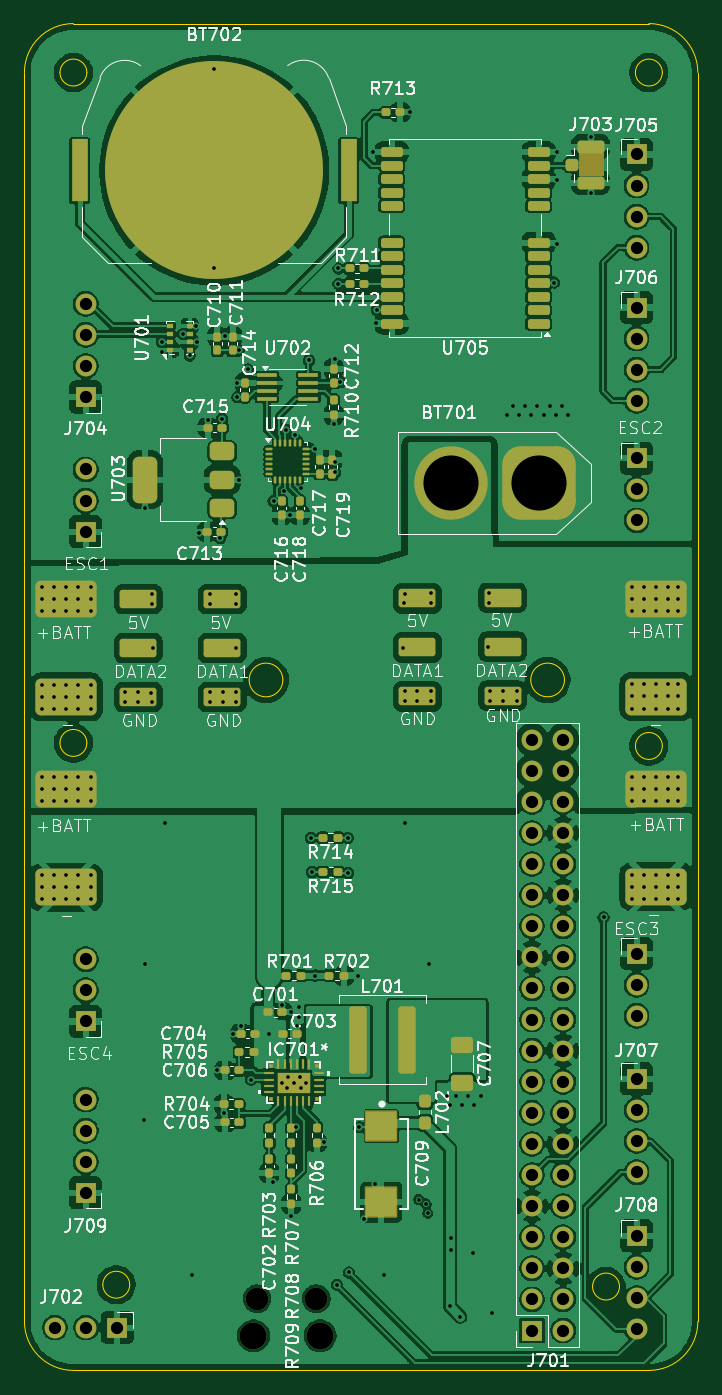
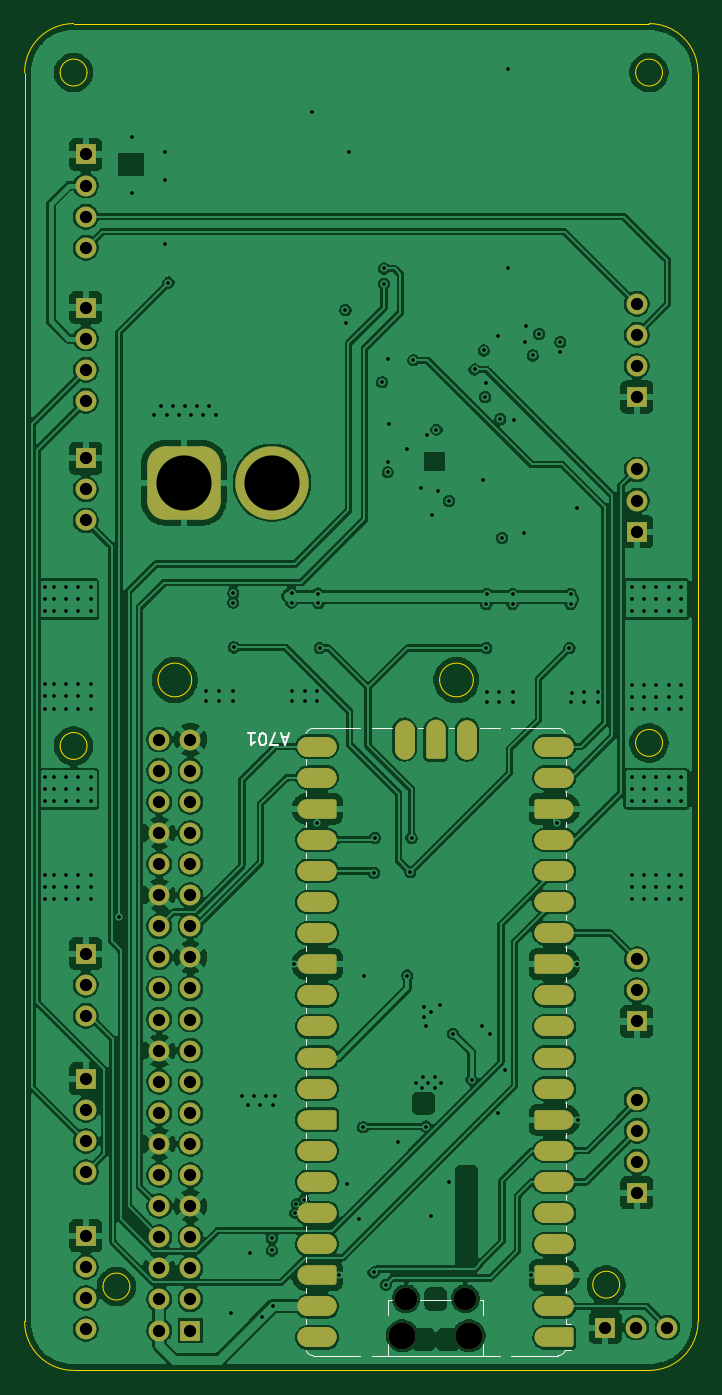
Circuit board: 13 layer files. Board 55.0 x 110.0 mm.
- bottom_copper: pcb-B_Cu.gbr (322565 bytes)
- bottom_mask: pcb-B_Mask.gbr (7561 bytes)
- paste: pcb-B_Paste.gbr (1654 bytes)
- bottom_silk: pcb-B_Silkscreen.gbr (5514 bytes)
- outline: pcb-Edge_Cuts.gbr (2219 bytes)
- top_copper: pcb-F_Cu.gbr (358042 bytes)
- top_mask: pcb-F_Mask.gbr (12354 bytes)
- paste: pcb-F_Paste.gbr (9242 bytes)
- top_silk: pcb-F_Silkscreen.gbr (150633 bytes)
- inner_copper: pcb-In1_Cu.gbr (314376 bytes)
- inner_copper: pcb-In2_Cu.gbr (242536 bytes)
- drill: pcb-NPTH.drl (463 bytes)
- drill: pcb-PTH.drl (5548 bytes)

=== bottom_copper: pcb-B_Cu.gbr (322565 bytes, source omitted) ===
=== bottom_mask: pcb-B_Mask.gbr (7561 bytes, source omitted) ===
=== paste: pcb-B_Paste.gbr ===
%TF.GenerationSoftware,KiCad,Pcbnew,9.0.2*%
%TF.CreationDate,2025-07-10T20:26:42+02:00*%
%TF.ProjectId,pcb,7063622e-6b69-4636-9164-5f7063625858,rev?*%
%TF.SameCoordinates,Original*%
%TF.FileFunction,Paste,Bot*%
%TF.FilePolarity,Positive*%
%FSLAX46Y46*%
G04 Gerber Fmt 4.6, Leading zero omitted, Abs format (unit mm)*
G04 Created by KiCad (PCBNEW 9.0.2) date 2025-07-10 20:26:42*
%MOMM*%
%LPD*%
G01*
G04 APERTURE LIST*
%ADD10R,3.800000X2.200000*%
%ADD11R,2.200000X3.800000*%
G04 APERTURE END LIST*
D10*
%TO.C,A701*%
X134735000Y-111045000D03*
X134735000Y-113585000D03*
X134735000Y-116125000D03*
X134735000Y-118665000D03*
X134735000Y-121205000D03*
X134735000Y-123745000D03*
X134735000Y-126285000D03*
X134735000Y-128825000D03*
X134735000Y-131365000D03*
X134735000Y-133905000D03*
X134735000Y-136445000D03*
X134735000Y-138985000D03*
X134735000Y-141525000D03*
X134735000Y-144065000D03*
X134735000Y-146605000D03*
X134735000Y-149145000D03*
X134735000Y-151685000D03*
X134735000Y-154225000D03*
X134735000Y-156765000D03*
X134735000Y-159305000D03*
D11*
X141885000Y-110475000D03*
X144425000Y-110475000D03*
X146965000Y-110475000D03*
D10*
X154115000Y-111045000D03*
X154115000Y-113585000D03*
X154115000Y-116125000D03*
X154115000Y-118665000D03*
X154115000Y-121205000D03*
X154115000Y-123745000D03*
X154115000Y-126285000D03*
X154115000Y-128825000D03*
X154115000Y-131365000D03*
X154115000Y-133905000D03*
X154115000Y-136445000D03*
X154115000Y-138985000D03*
X154115000Y-141525000D03*
X154115000Y-144065000D03*
X154115000Y-146605000D03*
X154115000Y-149145000D03*
X154115000Y-151685000D03*
X154115000Y-154225000D03*
X154115000Y-156765000D03*
X154115000Y-159305000D03*
%TD*%
M02*

=== bottom_silk: pcb-B_Silkscreen.gbr ===
%TF.GenerationSoftware,KiCad,Pcbnew,9.0.2*%
%TF.CreationDate,2025-07-10T20:26:42+02:00*%
%TF.ProjectId,pcb,7063622e-6b69-4636-9164-5f7063625858,rev?*%
%TF.SameCoordinates,Original*%
%TF.FileFunction,Legend,Bot*%
%TF.FilePolarity,Positive*%
%FSLAX46Y46*%
G04 Gerber Fmt 4.6, Leading zero omitted, Abs format (unit mm)*
G04 Created by KiCad (PCBNEW 9.0.2) date 2025-07-10 20:26:42*
%MOMM*%
%LPD*%
G01*
G04 APERTURE LIST*
%ADD10C,0.150000*%
%ADD11C,0.120000*%
G04 APERTURE END LIST*
D10*
X156461660Y-110240895D02*
X156937850Y-110240895D01*
X156366422Y-109955180D02*
X156699755Y-110955180D01*
X156699755Y-110955180D02*
X157033088Y-109955180D01*
X157271184Y-110955180D02*
X157937850Y-110955180D01*
X157937850Y-110955180D02*
X157509279Y-109955180D01*
X158509279Y-110955180D02*
X158604517Y-110955180D01*
X158604517Y-110955180D02*
X158699755Y-110907561D01*
X158699755Y-110907561D02*
X158747374Y-110859942D01*
X158747374Y-110859942D02*
X158794993Y-110764704D01*
X158794993Y-110764704D02*
X158842612Y-110574228D01*
X158842612Y-110574228D02*
X158842612Y-110336133D01*
X158842612Y-110336133D02*
X158794993Y-110145657D01*
X158794993Y-110145657D02*
X158747374Y-110050419D01*
X158747374Y-110050419D02*
X158699755Y-110002800D01*
X158699755Y-110002800D02*
X158604517Y-109955180D01*
X158604517Y-109955180D02*
X158509279Y-109955180D01*
X158509279Y-109955180D02*
X158414041Y-110002800D01*
X158414041Y-110002800D02*
X158366422Y-110050419D01*
X158366422Y-110050419D02*
X158318803Y-110145657D01*
X158318803Y-110145657D02*
X158271184Y-110336133D01*
X158271184Y-110336133D02*
X158271184Y-110574228D01*
X158271184Y-110574228D02*
X158318803Y-110764704D01*
X158318803Y-110764704D02*
X158366422Y-110859942D01*
X158366422Y-110859942D02*
X158414041Y-110907561D01*
X158414041Y-110907561D02*
X158509279Y-110955180D01*
X159794993Y-109955180D02*
X159223565Y-109955180D01*
X159509279Y-109955180D02*
X159509279Y-110955180D01*
X159509279Y-110955180D02*
X159414041Y-110812323D01*
X159414041Y-110812323D02*
X159318803Y-110717085D01*
X159318803Y-110717085D02*
X159223565Y-110669466D01*
D11*
%TO.C,A701*%
X133815000Y-112525000D02*
X133815000Y-112105000D01*
X133815000Y-115065000D02*
X133815000Y-114645000D01*
X133815000Y-117605000D02*
X133815000Y-117185000D01*
X133815000Y-120145000D02*
X133815000Y-119725000D01*
X133815000Y-122685000D02*
X133815000Y-122265000D01*
X133815000Y-125225000D02*
X133815000Y-124805000D01*
X133815000Y-127765000D02*
X133815000Y-127345000D01*
X133815000Y-130305000D02*
X133815000Y-129885000D01*
X133815000Y-132845000D02*
X133815000Y-132425000D01*
X133815000Y-135385000D02*
X133815000Y-134965000D01*
X133815000Y-137925000D02*
X133815000Y-137505000D01*
X133815000Y-140465000D02*
X133815000Y-140045000D01*
X133815000Y-143005000D02*
X133815000Y-142585000D01*
X133815000Y-145545000D02*
X133815000Y-145125000D01*
X133815000Y-148085000D02*
X133815000Y-147665000D01*
X133815000Y-150625000D02*
X133815000Y-150205000D01*
X133815000Y-153165000D02*
X133815000Y-152745000D01*
X133815000Y-155705000D02*
X133815000Y-155285000D01*
X133815000Y-158245000D02*
X133335000Y-158245000D01*
X133815000Y-158245000D02*
X133815000Y-157825000D01*
X133845324Y-160365000D02*
X133335000Y-160365000D01*
X134425000Y-109565000D02*
X138262939Y-109565000D01*
X134425000Y-160785000D02*
X136915000Y-160785000D01*
X136915000Y-160785000D02*
X138262940Y-160785000D01*
X139187061Y-160785000D02*
X140190000Y-160785000D01*
X140190000Y-160785000D02*
X148660000Y-160785000D01*
X140525000Y-156265000D02*
X140821090Y-156265000D01*
X140525000Y-157481000D02*
X140525000Y-156265000D01*
X140525000Y-160785000D02*
X140525000Y-159869000D01*
X140825000Y-109565000D02*
X139187061Y-109565000D01*
X142945000Y-109565000D02*
X143365000Y-109565000D01*
X143178910Y-156265000D02*
X145671090Y-156265000D01*
X145485000Y-109565000D02*
X145905000Y-109565000D01*
X148028910Y-156265000D02*
X148325000Y-156265000D01*
X148325000Y-157481000D02*
X148325000Y-156265000D01*
X148325000Y-160785000D02*
X148325000Y-159869000D01*
X148660000Y-160785000D02*
X149662939Y-160785000D01*
X149662939Y-109565000D02*
X148025000Y-109565000D01*
X150587061Y-109565000D02*
X154425000Y-109565000D01*
X150587061Y-160785000D02*
X151935000Y-160785000D01*
X154425000Y-160785000D02*
X151935000Y-160785000D01*
X155035000Y-112525000D02*
X155035000Y-112105000D01*
X155035000Y-115065000D02*
X155035000Y-114645000D01*
X155035000Y-117605000D02*
X155035000Y-117185000D01*
X155035000Y-120145000D02*
X155035000Y-119725000D01*
X155035000Y-122685000D02*
X155035000Y-122265000D01*
X155035000Y-125225000D02*
X155035000Y-124805000D01*
X155035000Y-127765000D02*
X155035000Y-127345000D01*
X155035000Y-130305000D02*
X155035000Y-129885000D01*
X155035000Y-132845000D02*
X155035000Y-132425000D01*
X155035000Y-135385000D02*
X155035000Y-134965000D01*
X155035000Y-137925000D02*
X155035000Y-137505000D01*
X155035000Y-140465000D02*
X155035000Y-140045000D01*
X155035000Y-143005000D02*
X155035000Y-142585000D01*
X155035000Y-145545000D02*
X155035000Y-145125000D01*
X155035000Y-148085000D02*
X155035000Y-147665000D01*
X155035000Y-150625000D02*
X155035000Y-150205000D01*
X155035000Y-153165000D02*
X155035000Y-152745000D01*
X155035000Y-155705000D02*
X155035000Y-155285000D01*
X155035000Y-158245000D02*
X155035000Y-157825000D01*
X133845324Y-109985063D02*
G75*
G02*
X134425000Y-109565000I579677J-189939D01*
G01*
X134425000Y-160785000D02*
G75*
G02*
X133845324Y-160365000I16J610051D01*
G01*
X154425000Y-109565000D02*
G75*
G02*
X155004660Y-109985068I200J-609700D01*
G01*
X155004676Y-160364937D02*
G75*
G02*
X154425000Y-160785000I-579676J189937D01*
G01*
%TD*%
M02*

=== outline: pcb-Edge_Cuts.gbr ===
%TF.GenerationSoftware,KiCad,Pcbnew,9.0.2*%
%TF.CreationDate,2025-07-10T20:26:42+02:00*%
%TF.ProjectId,pcb,7063622e-6b69-4636-9164-5f7063625858,rev?*%
%TF.SameCoordinates,Original*%
%TF.FileFunction,Profile,NP*%
%FSLAX46Y46*%
G04 Gerber Fmt 4.6, Leading zero omitted, Abs format (unit mm)*
G04 Created by KiCad (PCBNEW 9.0.2) date 2025-07-10 20:26:42*
%MOMM*%
%LPD*%
G01*
G04 APERTURE LIST*
%TA.AperFunction,Profile*%
%ADD10C,0.050000*%
%TD*%
G04 APERTURE END LIST*
D10*
X175100000Y-111000000D02*
G75*
G02*
X172900000Y-111000000I-1100000J0D01*
G01*
X172900000Y-111000000D02*
G75*
G02*
X175100000Y-111000000I1100000J0D01*
G01*
X171600000Y-155150000D02*
G75*
G02*
X169400000Y-155150000I-1100000J0D01*
G01*
X169400000Y-155150000D02*
G75*
G02*
X171600000Y-155150000I1100000J0D01*
G01*
X144105000Y-105610000D02*
G75*
G02*
X141355000Y-105610000I-1375000J0D01*
G01*
X141355000Y-105610000D02*
G75*
G02*
X144105000Y-105610000I1375000J0D01*
G01*
X175100000Y-56000000D02*
G75*
G02*
X172900000Y-56000000I-1100000J0D01*
G01*
X172900000Y-56000000D02*
G75*
G02*
X175100000Y-56000000I1100000J0D01*
G01*
X123000001Y-55999999D02*
G75*
G02*
X127000000Y-52000001I3999999J-1D01*
G01*
X174000000Y-52000001D02*
G75*
G02*
X177999999Y-56000000I0J-3999999D01*
G01*
X178000000Y-158000000D02*
G75*
G02*
X174000001Y-162000000I-4000000J0D01*
G01*
X127000000Y-52000001D02*
X174000000Y-52000001D01*
X177999999Y-56000000D02*
X178000000Y-158000000D01*
X131600000Y-155000000D02*
G75*
G02*
X129400000Y-155000000I-1100000J0D01*
G01*
X129400000Y-155000000D02*
G75*
G02*
X131600000Y-155000000I1100000J0D01*
G01*
X128100000Y-56000000D02*
G75*
G02*
X125900000Y-56000000I-1100000J0D01*
G01*
X125900000Y-56000000D02*
G75*
G02*
X128100000Y-56000000I1100000J0D01*
G01*
X128100000Y-110750000D02*
G75*
G02*
X125900000Y-110750000I-1100000J0D01*
G01*
X125900000Y-110750000D02*
G75*
G02*
X128100000Y-110750000I1100000J0D01*
G01*
X174000001Y-161999999D02*
X127000000Y-161999999D01*
X126999999Y-161999999D02*
G75*
G02*
X123000001Y-158000000I1J3999999D01*
G01*
X123000000Y-158000000D02*
X123000001Y-55999999D01*
X167105000Y-105610000D02*
G75*
G02*
X164355000Y-105610000I-1375000J0D01*
G01*
X164355000Y-105610000D02*
G75*
G02*
X167105000Y-105610000I1375000J0D01*
G01*
M02*

=== top_copper: pcb-F_Cu.gbr (358042 bytes, source omitted) ===
=== top_mask: pcb-F_Mask.gbr (12354 bytes, source omitted) ===
=== paste: pcb-F_Paste.gbr (9242 bytes, source omitted) ===
=== top_silk: pcb-F_Silkscreen.gbr (150633 bytes, source omitted) ===
=== inner_copper: pcb-In1_Cu.gbr (314376 bytes, source omitted) ===
=== inner_copper: pcb-In2_Cu.gbr (242536 bytes, source omitted) ===
=== drill: pcb-NPTH.drl ===
M48
; DRILL file {KiCad 9.0.2} date 2025-07-10T20:27:02+0200
; FORMAT={-:-/ absolute / metric / decimal}
; #@! TF.CreationDate,2025-07-10T20:27:02+02:00
; #@! TF.GenerationSoftware,Kicad,Pcbnew,9.0.2
; #@! TF.FileFunction,NonPlated,1,4,NPTH
FMAT,2
METRIC
; #@! TA.AperFunction,NonPlated,NPTH,ComponentDrill
T1C1.850
; #@! TA.AperFunction,NonPlated,NPTH,ComponentDrill
T2C2.200
%
G90
G05
T1
X142.0Y-156.145
X146.85Y-156.145
T2
X141.7Y-159.175
X147.15Y-159.175
M30

=== drill: pcb-PTH.drl (5548 bytes, source omitted) ===
